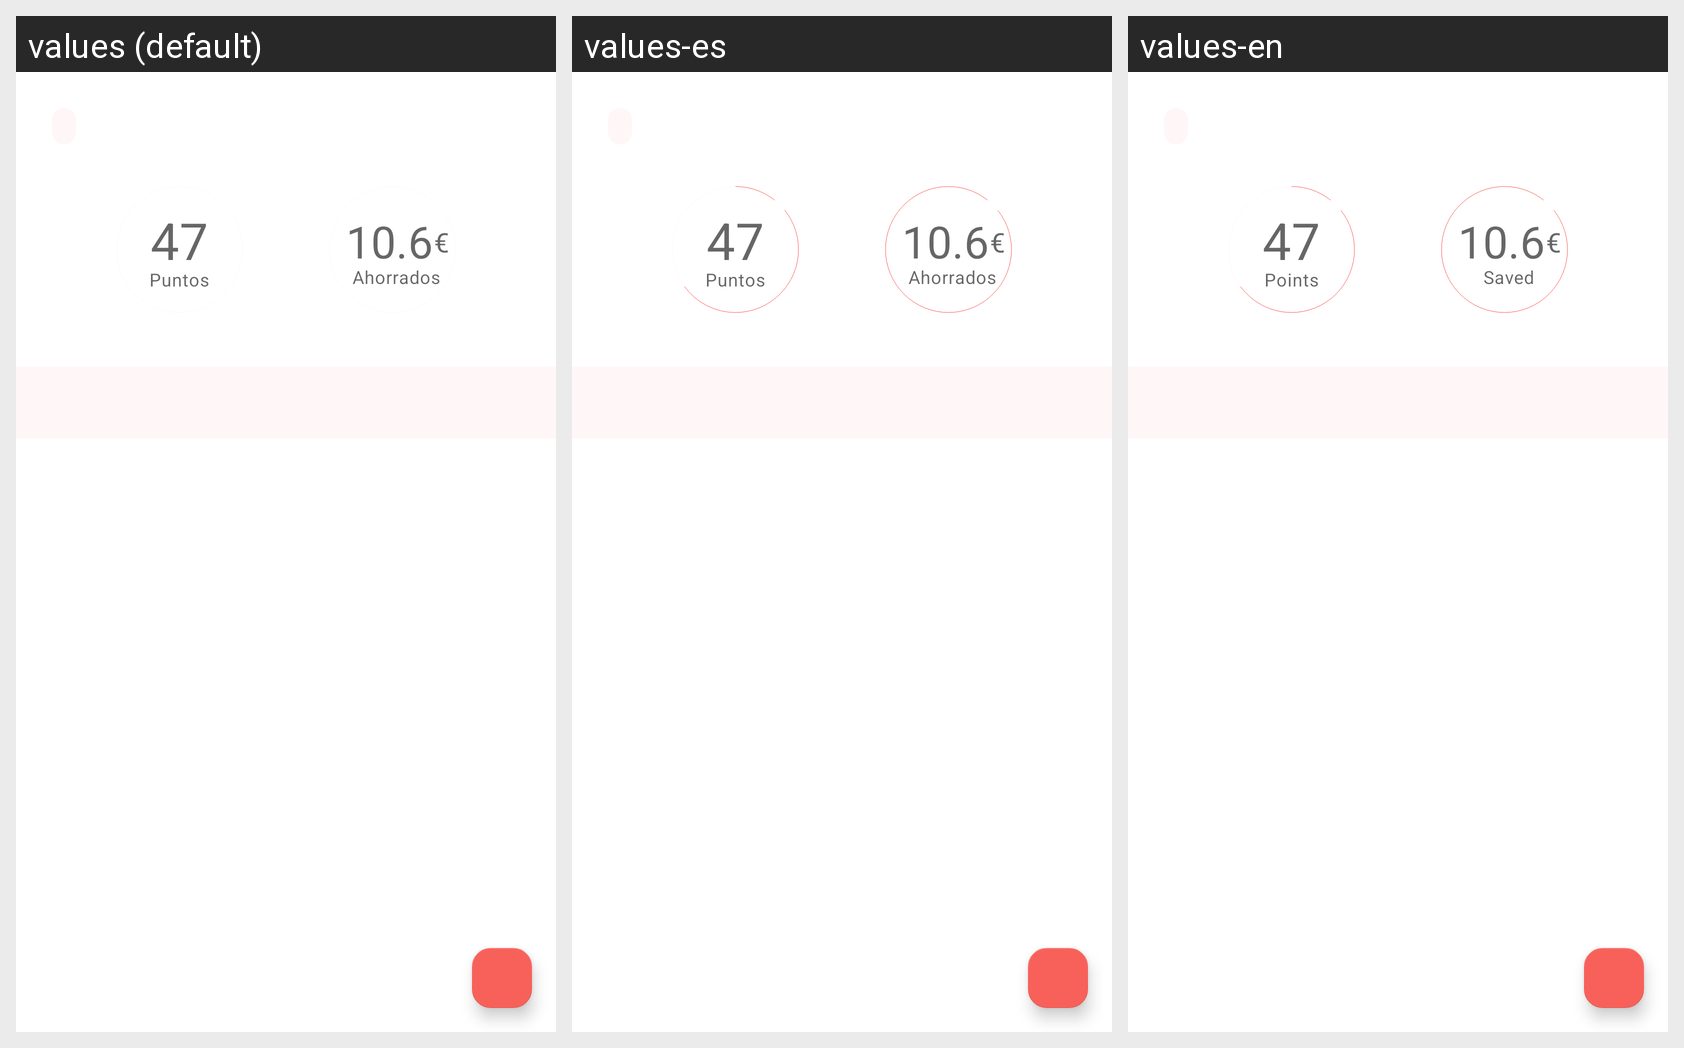

Locale-by-locale string values for the Android screen shown in this grid:
Android screen res/layout/fragment_rewards.xml rendered under 3 locales, left to right: values (default), values-es, values-en. Device: Nexus 5 (rendered at 1080×1920; each locale shown at half size, 540×960, under a caption strip naming it); theme Theme.Luzi.
Strings drawn on this screen, with the default value and each locale's value (text and hints the layout hard-codes, and strings that could not be matched under every locale, appear in the picture but are not listed):

dialog_points
  values: Puntos
  values-es: Puntos
  values-en: Points

dialog_money_description
  values: Ahorrados
  values-es: Ahorrados
  values-en: Saved
